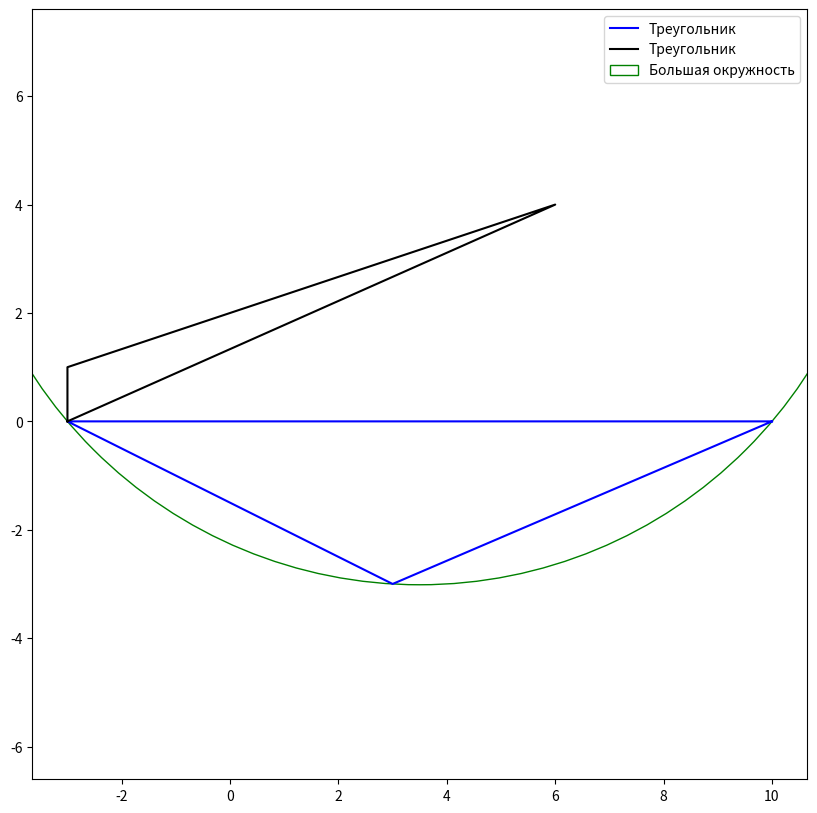

Reproduce this figure in Python.
import math
from scipy.spatial import distance
import matplotlib.pyplot as plt
from itertools import combinations
import random

class Line:
    def __init__(self, k, b):
        self.k = k
        self.b = b

    def intersection_with_other_line(self, other):
        k1, b1 = self.k, self.b
        k2, b2 = other.k, other.b

        if k1 == k2:
            return None  # Прямые параллельны

        x = (b2 - b1) / (k1 - k2)
        y = k1*x + b1

        return (x, y)

    def intersection_with_segment(self, Segment):
        x1, y1, x2, y2 = Segment.x1, Segment.y1, Segment.x2, Segment.y2  #концы отрезка

        if x1 == x2:
            x = x1
            y = self.k* x + self.b
            if min(y1, y2) <= y <= max(y1, y2):
                return (x, y)
            else:
                return None

        if self.k == Segment.kline:
            return None

        xIntersect = (Segment.bline - self.b) / (self.k - Segment.kline)
        yIntersect = self.k*xIntersect + self.b

        # Проверяем, лежит ли точка пересечения в пределах отрезка
        if min(x1, x2) <= xIntersect <= max(x1, x2) and min(y1, y2) <= yIntersect <= max(y1, y2):
            return (xIntersect, yIntersect)
        else:
            return None

class Segment:
    def __init__(self, x1, x2, y1, y2):
        if x1 !=x2:
            self.x1 = x1
            self.x2 = x2
            self.y1 = y1
            self.y2 = y2
            self.kline = (y2 - y1) / (x2 - x1)
            self.bline = y1 - self.kline * x1
        else:
            self.kline = y2 - y1
            self.x1 = x1
            self.x2 = x2
            self.y1 = y1
            self.y2 = y2
            self.bline = 0

    def __module(self):
        return math.sqrt((self.x1-self.x2)**2 + (self.y1-self.y2)**2)

    def intersection_with_other_segment(self, other):

        if self.kline == other.kline:
            return (-17, -17)# Прямые параллельны

        # Вычисление точки пересечения
        xIntersect = (other.bline - self.bline) / (self.kline - other.kline)
        yIntersect = xIntersect * self.kline + self.bline

        # Проверка, находится ли точка пересечения в пределах обоих отрезков
        if (min(self.x1, self.x2) <= xIntersect <= max(self.x1, self.x2)
                and
                min(self.y1, self.y2) <= yIntersect <= max(self.y1, self.y2)
                and
                min(other.x1, other.x2) <= xIntersect <= max(other.x1, other.x2)
                and
                min(other.y1, other.y2) <= yIntersect <= max(other.y1, other.y2)):
            return (xIntersect, yIntersect)
        else:
            return None


class Circle:
    def __init__(self, center_x, center_y, radius):
        self.cx = center_x
        self.cy = center_y
        self.rad = radius

    def intersection_with_line(self, Line):
        k, b = Line.k, Line.b # коэффициенты уравнения прямой
        x0, y0, r = self.cx, self.cy, self.rad  # центр и радиус окружности

        #коэффиценты квадратного уравнения для х
        A = 1 + k**2
        B = -2*x0 + 2*k*b - 2*k*y0
        C = x0**2 + b**2 - 2*b*y0 + y0**2 - r**2

        discriminant = B**2 - 4*A*C
        if discriminant < 0:
            return []  # нет реальных корней, пересечений нет

        x1 = (-B + math.sqrt(discriminant)) / (2*A)
        x2 = (-B - math.sqrt(discriminant)) / (2*A)
        y1 = k*x1 + b
        y2 = k*x2 + b

        if discriminant > 0:
            return [(x1, y1), (x2, y2)]
        else:
            return [(x1, y1)]

    def intersection_with_segment(self, Segment):
        x1, y1, x2, y2 = Segment.x1, Segment.y1, Segment.x2, Segment.y2
        x0, y0, r = self.cx, self.cy, self.rad # центр и радиус окружности

        #уравнение прямой
        if x2 != x1:
            p1 = (y2 - y1)
            p2 = (x2 - x1)
            line = Line(p1/p2, y1 - (p1/p2)*x1)
        else:
            # Отрезок вертикален
            line = None

        #точки пересечения прямой и окружности
        if line is not None:
            intersections = self.intersection_with_line(line)
        else:
            A = 1
            B = -2 * y0
            C = y0**2 - r**2 + (x1 - x0)**2
            discriminant = B**2 - 4*A*C

            if discriminant < 0:
                return []  # нет действительных корней, пересечений нет
            y1 = (-B + math.sqrt(discriminant)) / (2*A)
            y2 = (-B - math.sqrt(discriminant)) / (2*A)
            intersections = [(x1, y1), (x1, y2)] if discriminant > 0 else [(x1, y1)]

        return [(x, y) for x, y in intersections if min(x1, x2) <= x <= max(x1, x2) and min(y1, y2) <= y <= max(y1, y2)]

    def is_point_inside_circle(self, x, y):
        return ((x - self.cx) ** 2 + (y - self.cy) ** 2) < self.rad ** 2

    def is_valid(self, triangle1, triangle2):

        for point in triangle1:
            if not self.is_point_inside_circle(point[0], point[1]):
                print("точка треугольника выходит за пределы окружности")
                return False

        for point in triangle2:
            if not self.is_point_inside_circle(point[0], point[1]):
                print("точка треугольника выходит за пределы окружности")
                return False

        omegaCount = 0
        for i in range(3):
            segment1 = Segment(triangle1[i][0], triangle1[(i + 1) % 3][0], triangle1[i][1], triangle1[(i + 1) % 3][1])
            count = 0
            for j in range(3):
                segment2 = Segment(triangle2[j][0], triangle2[(j + 1) % 3][0], triangle2[j][1], triangle2[(j + 1) % 3][1])
                if segment1.intersection_with_other_segment(segment2) is not None or segment1.intersection_with_other_segment(segment2) == (-17, -17):
                    print("Треугольники пересекаются")
                    return False
                if triangle2[j][0] * segment1.kline + segment1.bline < 0:
                    count-=1
                elif triangle2[j][0] * segment1.kline + segment1.bline > 0:
                    count+=1
            if count == 3 or count == -3:
                omegaCount+=1

        if omegaCount == 3:
            return False
        print("готово")
        return True

def find_triangles(points):
    valid_triangles = []

    for combination in combinations(points, 3):
        if is_valid_triangle(combination):
            valid_triangles.append(combination)
    return valid_triangles


def is_valid_triangle(points):
    (x1, y1), (x2, y2), (x3, y3) = points

    #площадь треугольника
    area = 0.5 * abs(x1*(y2 - y3) + x2*(y3 - y1) + x3*(y1 - y2))

    # не равна ли площадь нулю
    return area > 1e-6  # погрешность


def generate_random_points(num_points, x_range, y_range):
    return [(random.randint(x_range[0], x_range[1]), random.randint(y_range[0], y_range[1])) for _ in range(num_points)]


def circumcircle(triangle):
    (x1, y1), (x2, y2), (x3, y3) = triangle

    #середины сторон треугольника
    mid1 = ((x1 + x2) / 2, (y1 + y2) / 2)
    mid2 = ((x1 + x3) / 2, (y1 + y3) / 2)

    #угол наклона перпендикуляров к сторонам треугольника
    if y2 != y1:
        k1 = -(x2 - x1) / (y2 - y1)
        b1 = mid1[1] - k1 * mid1[0]
        line1 = Line(k1, b1)
    else:
        line1 = None

    if y3 != y1:
        k2 = -(x3 - x1) / (y3 - y1)
        b2 = mid2[1] - k2 * mid2[0]
        line2 = Line(k2, b2)
    else:
        line2 = None

    #точка пересечения серединных перпендикуляров - центр описанной окружности
    if line1 and line2:
        center = line1.intersection_with_other_line(line2)
    elif line1 is None:
        center = (mid1[0], k2 * mid1[0] + b2)
    elif line2 is None:
        center = (mid2[0], k1 * mid2[0] + b1)

    #радиус - расстояние от центра до любой вершины треугольника
    radius = distance(center, (x1, y1))

    return center[0], center[1], radius

def find_bigger_circle(triangle1, triangle2, center):
    max_distance = 0
    for point in triangle1:
        for point2 in triangle2:
            dist = distance(point, point2)
            if dist > max_distance:
                max_distance = dist
    circle_radius = max_distance*2
    print(f"Large Circle: Center={center}, Radius={circle_radius}")
    return (max_distance + radius) / 2

def distance(point1, point2):
    return math.sqrt((point1[0] - point2[0])**2 + (point1[1] - point2[1])**2)

def draw_system(triangle1, triangle2, center_x, center_y, rad):
    fig, ax = plt.subplots(figsize=(10, 10))

    #рисуем треугольник
    triangle1_x = [point[0] for point in triangle1] + [triangle1[0][0]]
    triangle1_y = [point[1] for point in triangle1] + [triangle1[0][1]]
    ax.plot(triangle1_x, triangle1_y, label='Треугольник', color='blue')

    triangle2_x = [point[0] for point in triangle2] + [triangle2[0][0]]
    triangle2_y = [point[1] for point in triangle2] + [triangle2[0][1]]
    ax.plot(triangle2_x, triangle2_y, label='Треугольник', color='black')

    #рисуем окружность
    circle_center, circle_radius = (center_x, center_y), rad
    circle_plot = plt.Circle(circle_center, circle_radius, color='green', fill=False, label='Большая окружность')
    ax.add_artist(circle_plot)

    ax.set_aspect(aspect=1, adjustable='datalim')
    ax.legend()
    plt.show()


random_points = generate_random_points(100, (-10, 10), (-10, 10))

triangles = find_triangles(random_points) #одбор треугольников

#Перебор найденных треугольников
for triangle1 in triangles:
    flag = False
    center_x, center_y, radius = circumcircle(triangle1)
    circle = Circle(center_x, center_y, radius)

    for triangle2 in triangles:
        #distt = find_bigger_circle(triangle1, triangle2, (center_x, center_y))
       # circle.rad = distt
        if circle.is_valid(triangle1, triangle2) is True:
            draw_system(triangle1, triangle2, circle.cx, circle.cy, circle.rad)
            flag = True
            break
    if flag is True:
        break
else:
    print("конфигурация не найдена")